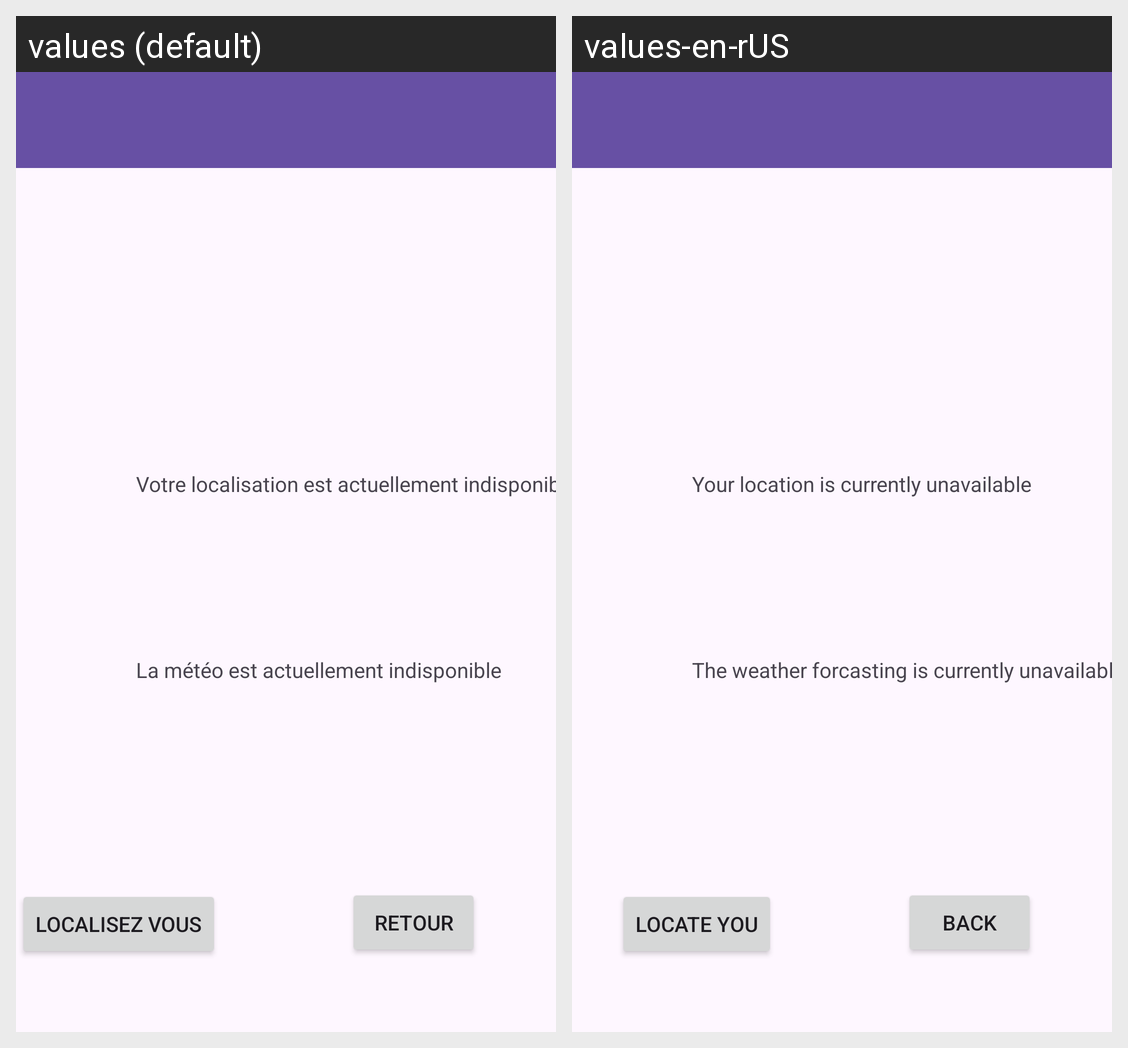

The same Android screen rendered under two of its app's locales, left to right. List the strings drawn on it with the default value and each locale's translation.
Android screen res/layout/activity_page2.xml rendered under 2 locales, left to right: values (default), values-en-rUS. Device: Nexus 5 (rendered at 1080×1920; each locale shown at half size, 540×960, under a caption strip naming it); theme Theme.DémoMobile.
Strings drawn on this screen, with the default value and each locale's value (text and hints the layout hard-codes, and strings that could not be matched under every locale, appear in the picture but are not listed):

retour_en_arriere
  values: retour
  values-en-rUS: back

btLocate
  values: Localisez vous
  values-en-rUS: Locate you

Localisation
  values: Votre localisation est actuellement indisponible
  values-en-rUS: Your location is currently unavailable

meteo
  values: La météo est actuellement indisponible
  values-en-rUS: The weather forcasting is currently unavailable
